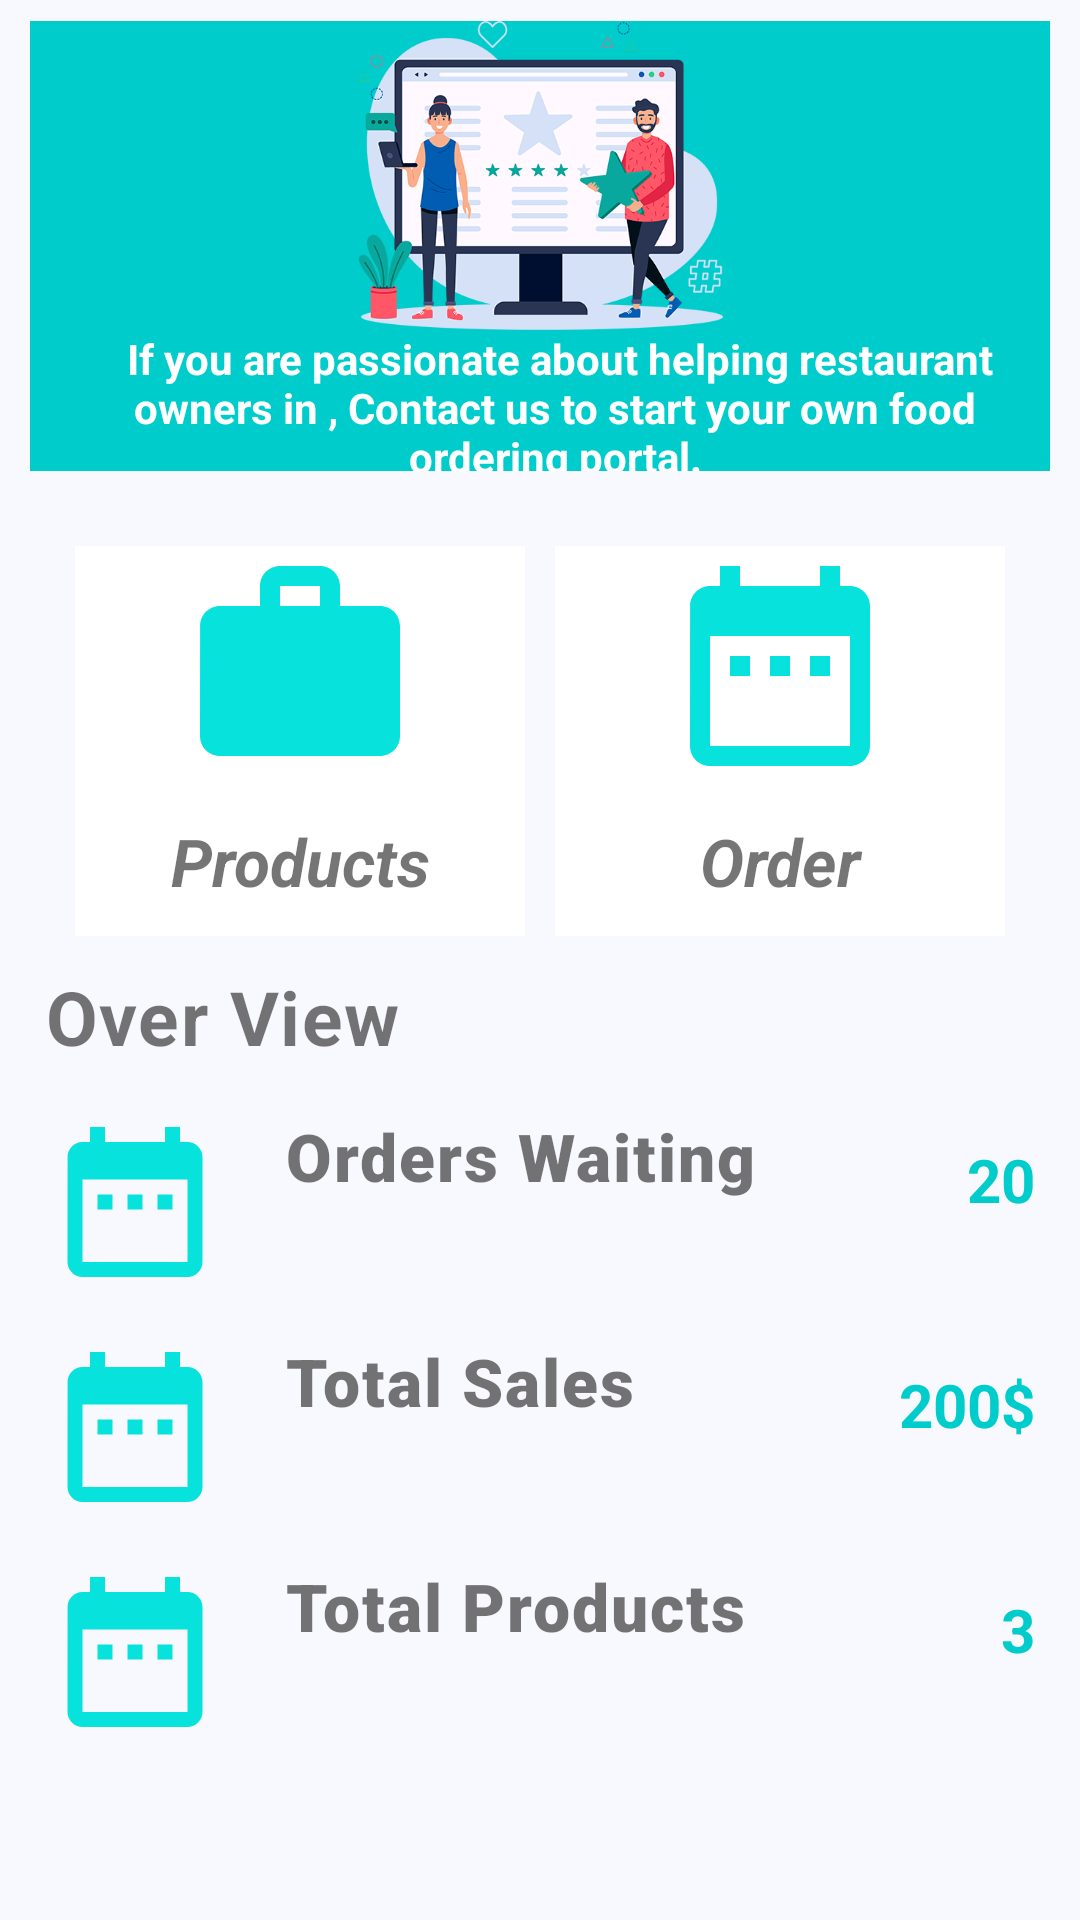

Produce the Android XML layout that renders to this screen, including the resource entries it uses.
<!-- AndroidManifest.xml: application theme Theme.RestaurantManagementSystem -->
<!-- res/layout/home_admin_fragment.xml -->
<?xml version="1.0" encoding="utf-8"?>
<LinearLayout xmlns:android="http://schemas.android.com/apk/res/android"
    xmlns:app="http://schemas.android.com/apk/res-auto"
    xmlns:tools="http://schemas.android.com/tools"
    android:layout_width="match_parent"
    android:layout_height="match_parent"
    android:orientation="vertical"
    android:background="@color/backgrounthome">
    <LinearLayout
        android:layout_width="match_parent"
        android:layout_height="150dp"
        android:layout_marginTop="7dp"
        android:layout_marginLeft="10dp"
        android:layout_marginRight="10dp"

        android:orientation="vertical"
        android:background="@color/purple">

        <ImageView
            android:id="@+id/imageView2"
            android:layout_width="match_parent"
            android:layout_height="105dp"
            android:layout_weight="1"
            app:srcCompat="@drawable/restaurant" />
        <TextView
            android:layout_width="match_parent"
            android:layout_height="wrap_content"
            android:layout_weight="2"
            android:textColor="@color/white"
            android:textStyle="bold"
            android:gravity="center"
            android:paddingLeft="10dp"
            android:text=" If you are passionate about helping restaurant owners in , Contact us to start your own food ordering portal.">

        </TextView>
    </LinearLayout>


    <LinearLayout
        android:id="@+id/layoutHeader"
        android:layout_width="match_parent"
        android:layout_height="wrap_content"
        android:gravity="center"
        android:orientation="horizontal"
        android:paddingTop="25dp"

        >

        <LinearLayout
            android:layout_width="150dp"
            android:layout_height="130dp"
            android:layout_gravity="left"
            android:layout_margin="5dp"
            android:background="@color/white"
            android:orientation="vertical"

            >

            <ImageView
                android:id="@+id/btn_product"
                android:layout_width="match_parent"
                android:layout_height="80dp"
                android:src="@drawable/ic_products_d" />

            <TextView
                android:layout_width="match_parent"
                android:layout_height="34dp"
                android:layout_weight="50"
                android:gravity="center"
                android:text="   Products   "
                android:textSize="22dp"
                android:textStyle="bold|italic" />


        </LinearLayout>

        <LinearLayout
            android:layout_width="150dp"
            android:layout_height="130dp"
            android:layout_gravity="right"
            android:layout_margin="5dp"
            android:background="@color/white"
            android:gravity="right"
            android:orientation="vertical">

            <ImageView
                android:id="@+id/imv_order"
                android:layout_width="match_parent"
                android:layout_height="80dp"
                android:src="@drawable/ic_order_d"


                />

            <TextView
                android:layout_width="match_parent"
                android:layout_height="34dp"
                android:layout_weight="50"
                android:gravity="center"
                android:text="      Order      "
                android:textSize="22dp"
                android:textStyle="bold|italic" />


        </LinearLayout>


    </LinearLayout>

    <LinearLayout
        android:layout_width="match_parent"
        android:layout_height="wrap_content"
        android:paddingLeft="15dp">
        <TextView
            android:layout_width="wrap_content"
            android:layout_height="wrap_content"
            android:text="Over View"
            android:textStyle="bold"
            android:textSize="25dp"
            android:letterSpacing="0.02"
            >

        </TextView>

    </LinearLayout>

    <RelativeLayout
        android:id="@+id/n1"
        android:layout_width="match_parent"
        android:layout_height="wrap_content"
        android:paddingLeft="15dp"
        android:paddingTop="15dp"
        android:paddingRight="15dp">

        <ImageView
            android:id="@+id/i1"
            android:layout_width="60dp"
            android:layout_height="60dp"
            android:src="@drawable/ic_order_d"/>

        <TextView
            android:id="@+id/tt1"
            android:layout_width="wrap_content"
            android:layout_height="wrap_content"
            android:layout_marginLeft="20dp"
            android:layout_toRightOf="@+id/i1"
            android:fontFamily="sans-serif-black"
            android:letterSpacing="0.03"
            android:text="Orders Waiting"
            android:textSize="22dp"
            android:textStyle="bold" />
        <TextView
            android:id="@+id/tv_admin_order"
            android:layout_width="wrap_content"
            android:layout_height="wrap_content"
            android:text="20"
            android:textColor="@color/backgrount"

            android:textSize="20dp"
            android:textStyle="bold"

            android:layout_marginLeft="20dp"
            android:layout_centerVertical="true"
            android:layout_alignParentRight="true"/>

    </RelativeLayout>

    <RelativeLayout
        android:id="@+id/n2"
        android:layout_width="match_parent"
        android:layout_height="wrap_content"
        android:paddingLeft="15dp"
        android:paddingTop="15dp"
        android:paddingRight="15dp">

        <ImageView
            android:id="@+id/i2"
            android:layout_width="60dp"
            android:layout_height="60dp"
            android:src="@drawable/ic_order_d"/>
        <TextView
            android:id="@+id/tt2"
            android:layout_width="wrap_content"
            android:layout_height="wrap_content"
            android:text="Total Sales"
            android:layout_toRightOf="@+id/i2"
            android:textSize="22dp"
            android:textStyle="bold"
            android:fontFamily="sans-serif-black"
            android:layout_marginLeft="20dp"
            android:letterSpacing="0.03"/>
        <TextView
            android:id="@+id/tv_admin_sales"
            android:layout_width="wrap_content"
            android:layout_height="wrap_content"
            android:text="200$"
            android:textColor="@color/backgrount"

            android:textSize="20dp"
            android:textStyle="bold"

            android:layout_marginLeft="20dp"
            android:layout_centerVertical="true"
            android:layout_alignParentRight="true"/>

    </RelativeLayout>


    <RelativeLayout
        android:id="@+id/n4"
        android:layout_width="match_parent"
        android:layout_height="wrap_content"
        android:paddingLeft="15dp"
        android:paddingTop="15dp"
        android:paddingRight="15dp">

        <ImageView
            android:id="@+id/i4"
            android:layout_width="60dp"
            android:layout_height="60dp"
            android:src="@drawable/ic_order_d"/>
        <TextView
            android:id="@+id/tt4"
            android:layout_width="wrap_content"
            android:layout_height="wrap_content"
            android:text="Total Products"
            android:layout_toRightOf="@+id/i4"
            android:textSize="22dp"
            android:textStyle="bold"
            android:fontFamily="sans-serif-black"
            android:layout_marginLeft="20dp"
            android:letterSpacing="0.03"/>
        <TextView
            android:id="@+id/tv_admin_product"
            android:layout_width="wrap_content"
            android:layout_height="wrap_content"
            android:text="3"
            android:textColor="@color/backgrount"

            android:textSize="20dp"
            android:textStyle="bold"

            android:layout_marginLeft="20dp"
            android:layout_centerVertical="true"
            android:layout_alignParentRight="true"/>

    </RelativeLayout>




</LinearLayout>
<!-- resources referenced by this layout -->
<resources>
  <color name="backgrount">#00CCCC</color>
  <color name="backgrounthome">#F8F8FF</color>
  <color name="purple">#00CCCC</color>
  <color name="white">#FFFFFFFF</color>
  <!-- drawable ic_order_d (drawable-v24) -->
  <vector android:height="24dp" android:tint="#07E3DC"
      android:viewportHeight="24" android:viewportWidth="24"
      android:width="24dp" xmlns:android="http://schemas.android.com/apk/res/android">
      <path android:fillColor="@android:color/white" android:pathData="M9,11L7,11v2h2v-2zM13,11h-2v2h2v-2zM17,11h-2v2h2v-2zM19,4h-1L18,2h-2v2L8,4L8,2L6,2v2L5,4c-1.11,0 -1.99,0.9 -1.99,2L3,20c0,1.1 0.89,2 2,2h14c1.1,0 2,-0.9 2,-2L21,6c0,-1.1 -0.9,-2 -2,-2zM19,20L5,20L5,9h14v11z"/>
  </vector>
  <!-- drawable ic_products_d (drawable-v24) -->
  <vector android:height="24dp" android:tint="#07E3DC"
      android:viewportHeight="24" android:viewportWidth="24"
      android:width="24dp" xmlns:android="http://schemas.android.com/apk/res/android">
      <path android:fillColor="@android:color/white" android:pathData="M20,6h-4L16,4c0,-1.11 -0.89,-2 -2,-2h-4c-1.11,0 -2,0.89 -2,2v2L4,6c-1.11,0 -1.99,0.89 -1.99,2L2,19c0,1.11 0.89,2 2,2h16c1.11,0 2,-0.89 2,-2L22,8c0,-1.11 -0.89,-2 -2,-2zM14,6h-4L10,4h4v2z"/>
  </vector>
  <!-- drawable restaurant: png bitmap (drawable, 23324 bytes) -->
  <style name="Theme.RestaurantManagementSystem" parent="Theme.MaterialComponents.DayNight.DarkActionBar">
          
          <item name="colorPrimary">@color/backgrount</item>
          <item name="colorPrimaryVariant">@color/backgrount</item>
          <item name="colorOnPrimary">@color/white</item>
          
          <item name="colorSecondary">@color/teal_200</item>
          <item name="colorSecondaryVariant">@color/teal_700</item>
          <item name="colorOnSecondary">@color/black</item>
          
          <item name="android:statusBarColor">?attr/colorPrimaryVariant</item>
          
      </style>
  <color name="teal_200">#FF03DAC5</color>
  <color name="teal_700">#FF018786</color>
  <color name="black">#FF000000</color>
</resources>
